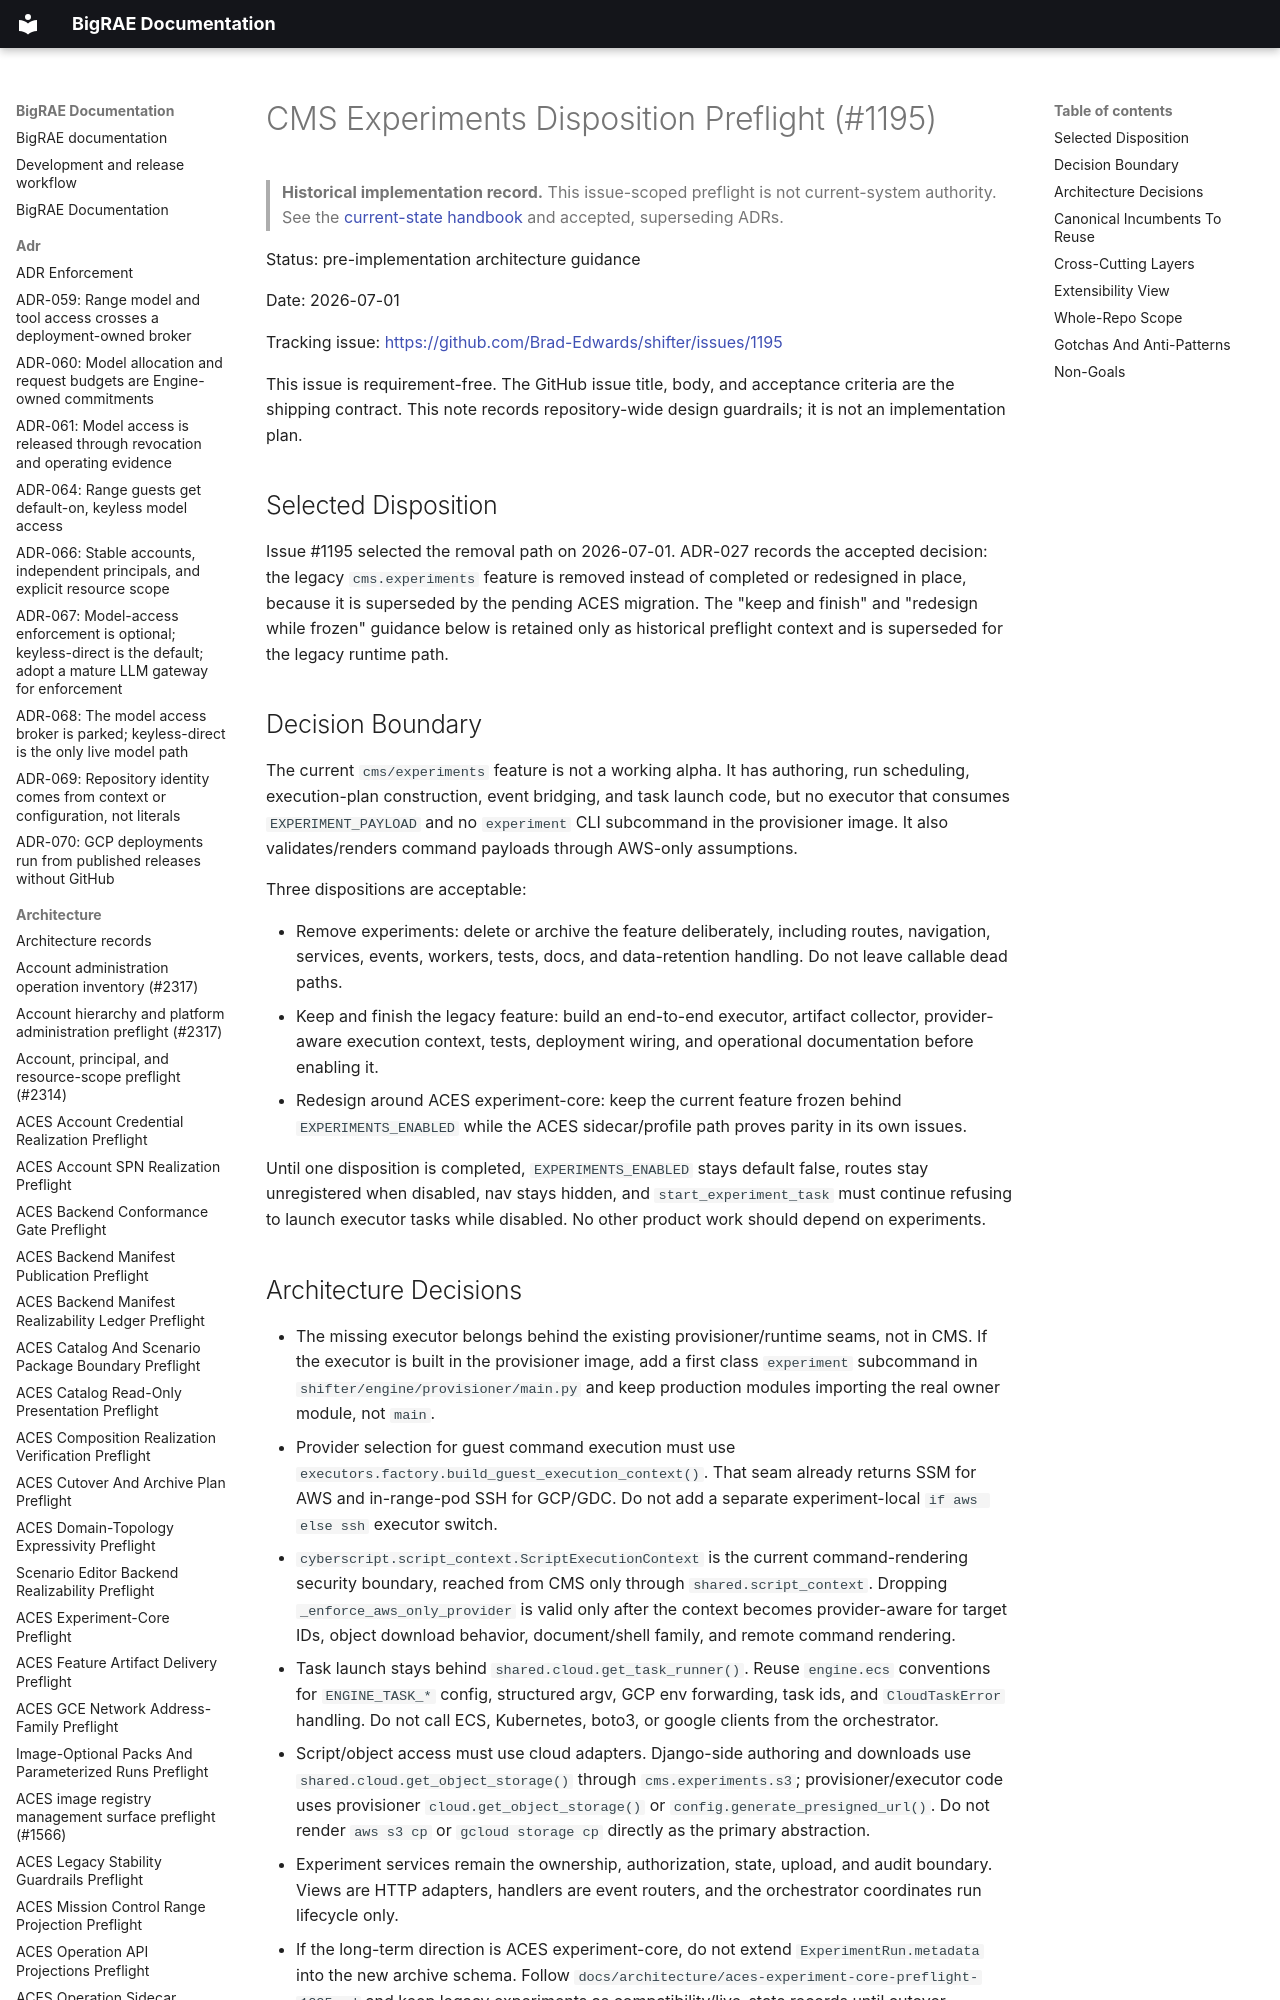

repository: Brad-Edwards/bigrae · page: architecture/cms-experiments-disposition-preflight-1195/index.html · generator: mkdocs

# CMS Experiments Disposition Preflight (#1195)

> **Historical implementation record.** This issue-scoped preflight is not current-system authority. See the [current-state handbook](../technical/architecture.md) and accepted, superseding ADRs.


Status: pre-implementation architecture guidance

Date: 2026-07-01

Tracking issue: <https://github.com/Brad-Edwards/shifter/issues/1195>

This issue is requirement-free. The GitHub issue title, body, and acceptance
criteria are the shipping contract. This note records repository-wide design
guardrails; it is not an implementation plan.

## Selected Disposition

Issue #1195 selected the removal path on 2026-07-01. ADR-027 records the
accepted decision: the legacy `cms.experiments` feature is removed instead of
completed or redesigned in place, because it is superseded by the pending ACES
migration. The "keep and finish" and "redesign while frozen" guidance below is
retained only as historical preflight context and is superseded for the legacy
runtime path.
